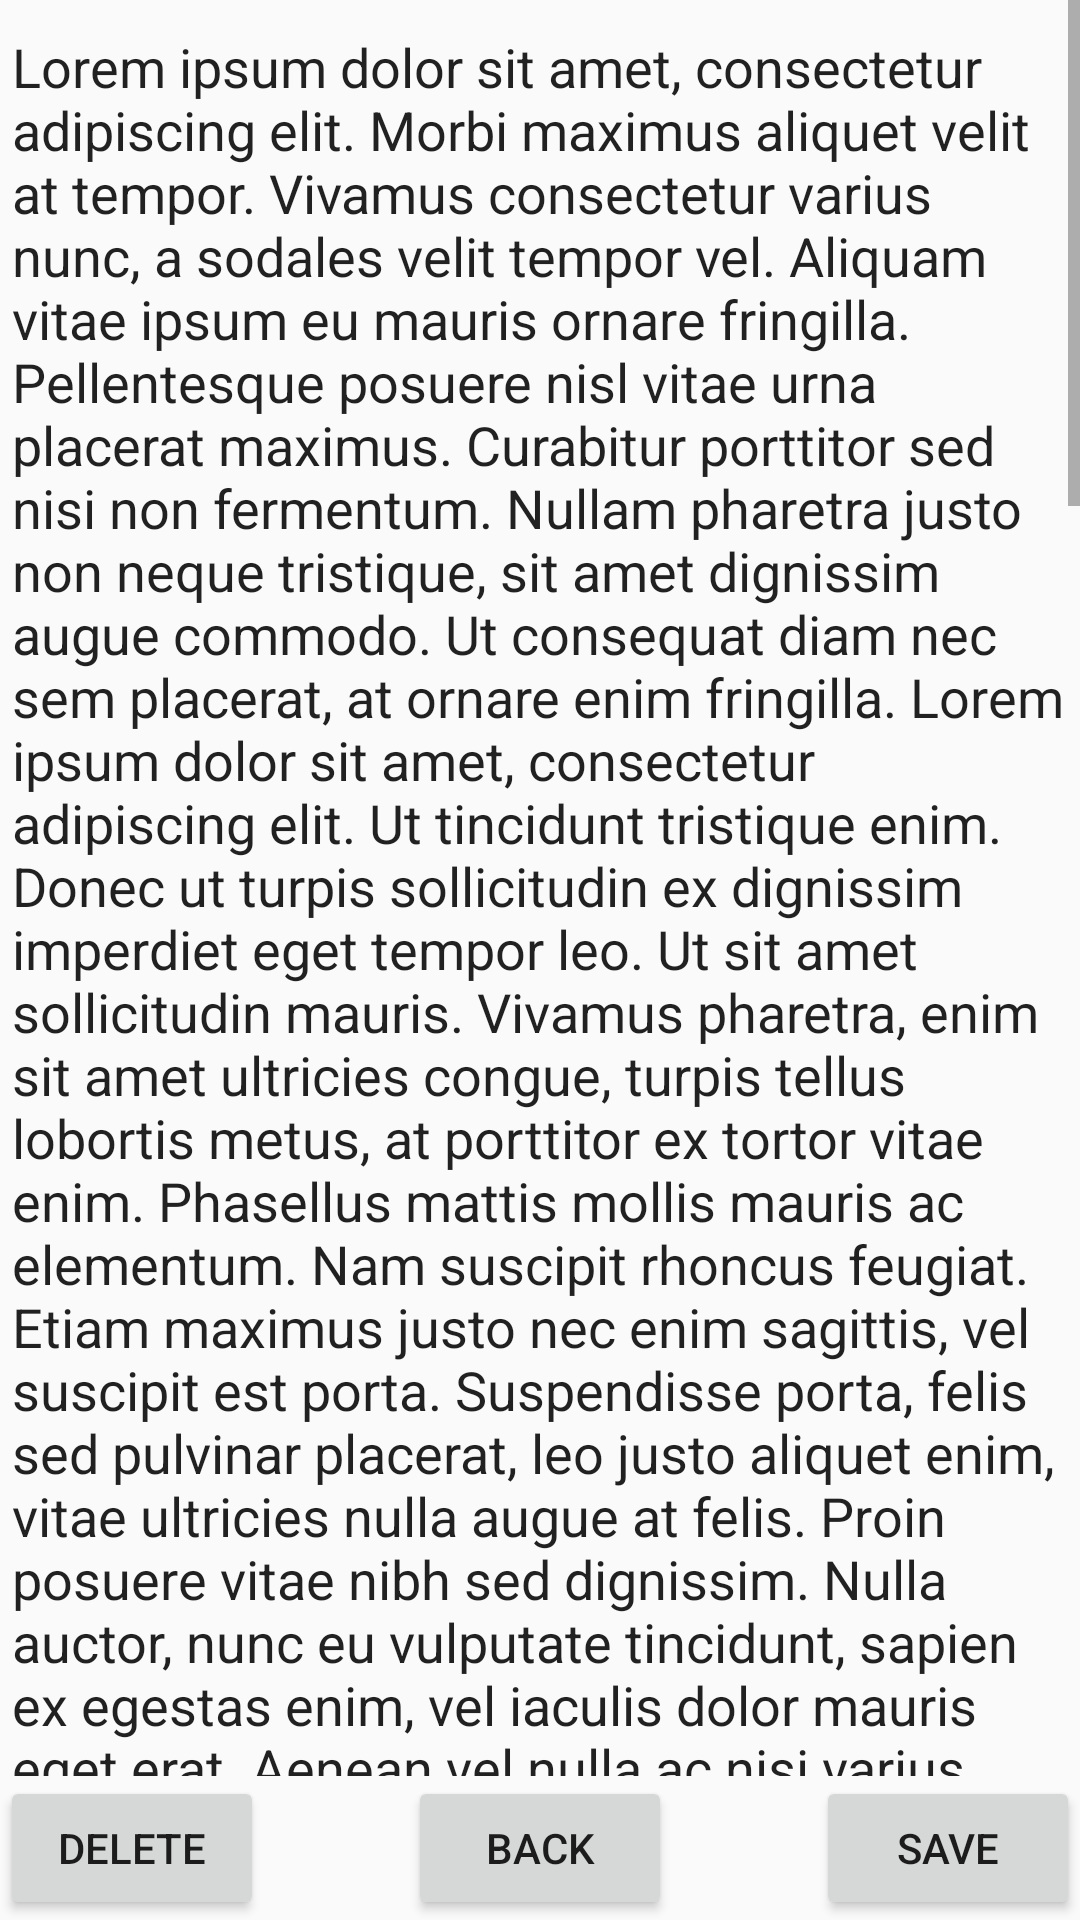

This screen was rendered from an Android layout file. Write that file and the resources it references.
<!-- AndroidManifest.xml: application theme AppTheme -->
<!-- res/layout/activity_text_editor.xml -->
<?xml version="1.0" encoding="utf-8"?>
<android.support.constraint.ConstraintLayout xmlns:android="http://schemas.android.com/apk/res/android"
    xmlns:app="http://schemas.android.com/apk/res-auto"
    xmlns:tools="http://schemas.android.com/tools"
    android:layout_width="wrap_content"
    android:layout_height="wrap_content"
    tools:context="com.example.evoliris.helloworld.TextEditorActivity">

    <RelativeLayout
        android:layout_width="wrap_content"
        android:layout_height="wrap_content"
        android:layout_gravity="center">

        <Button
            android:id="@+id/retour4"
            android:layout_width="wrap_content"
            android:layout_height="wrap_content"
            android:layout_alignParentBottom="true"
            android:layout_centerHorizontal="true"
            android:text="Back"

            ></Button>
        <Button
            android:id="@+id/save_text"
            android:layout_width="wrap_content"
            android:layout_height="wrap_content"
            android:layout_alignParentBottom="true"
            android:layout_alignParentRight="true"
            android:text="Save"

            ></Button>
        <Button
            android:id="@+id/delete_text"
            android:layout_width="wrap_content"
            android:layout_height="wrap_content"
            android:layout_alignParentBottom="true"
            android:layout_alignParentLeft="true"
            android:text="Delete"

            ></Button>

        <ScrollView
            android:layout_width="wrap_content"
            android:layout_height="wrap_content"
            android:layout_above="@+id/retour4">

            <EditText
                android:id="@+id/lorem_ipsum"
                android:layout_width="wrap_content"
                android:layout_height="wrap_content"
                android:inputType="textMultiLine"
                android:text="@string/lorem_ipsum" />
        </ScrollView>
    </RelativeLayout>


</android.support.constraint.ConstraintLayout>
<!-- resources referenced by this layout -->
<resources>
  <color name="colorPrimary">#3F51B5</color>
  <color name="colorPrimaryDark">#303F9F</color>
  <color name="colorAccent">#FF4081</color>
</resources>
